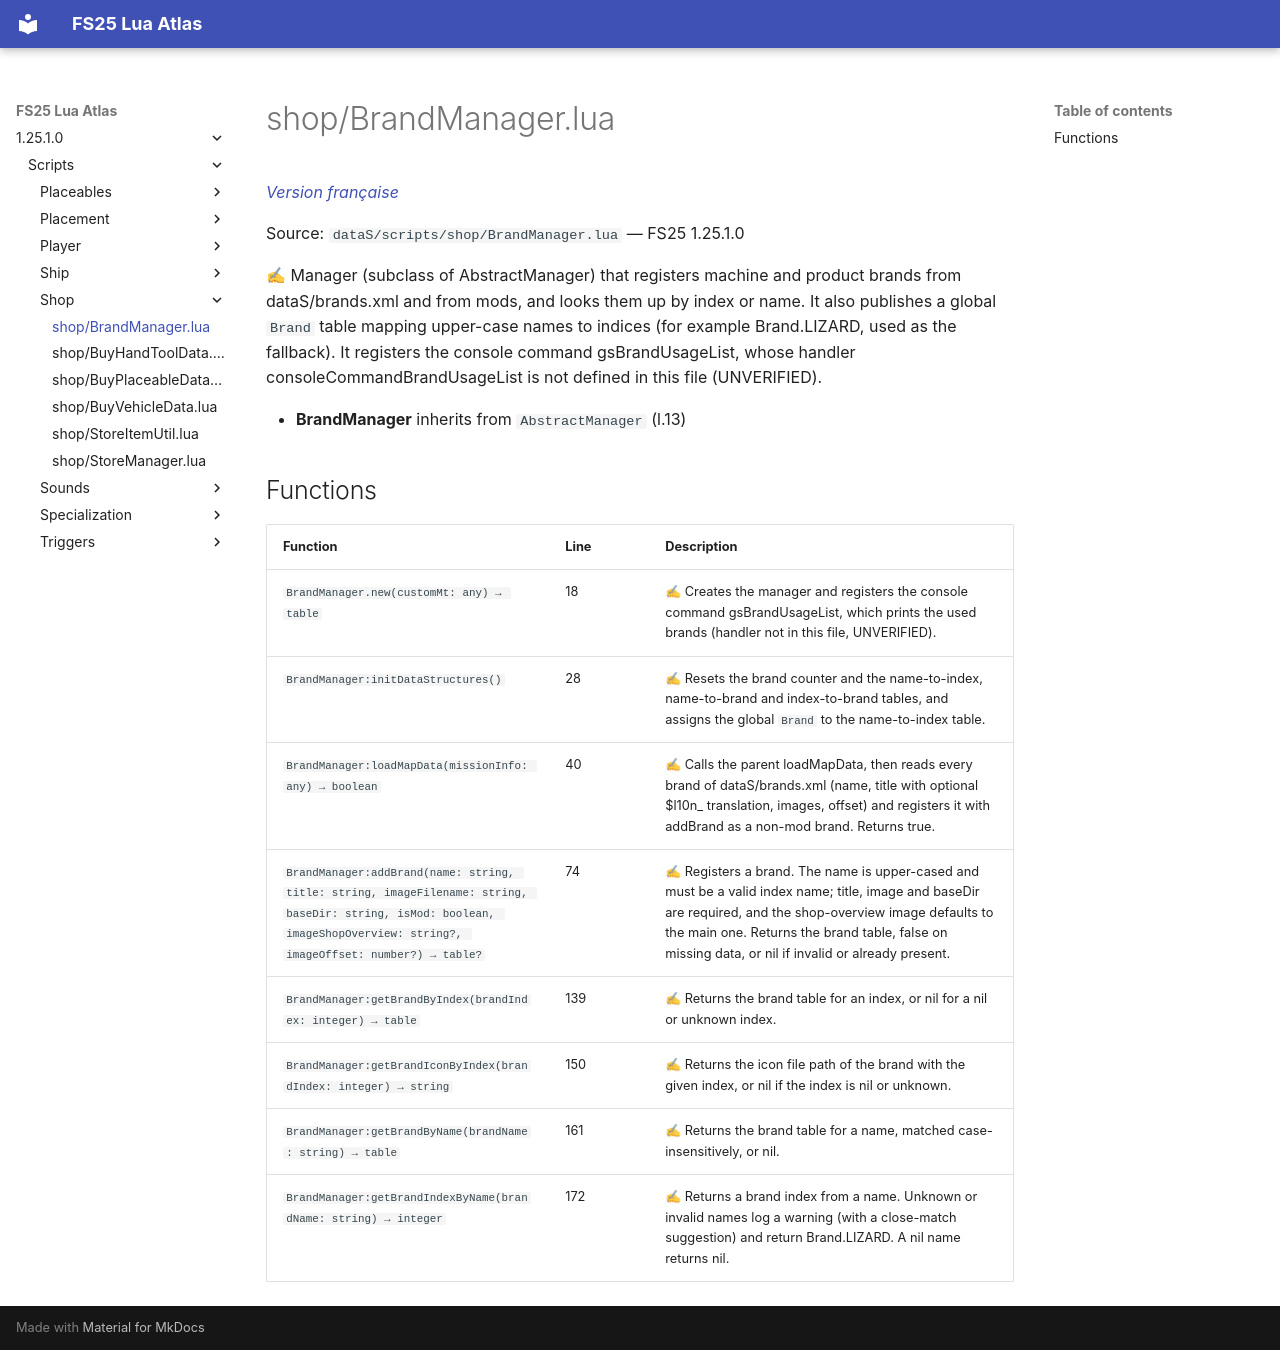

repository: Tim0219800/fs25-lua-atlas · page: 1.25.1.0/scripts/shop/BrandManager.html · generator: mkdocs

# shop/BrandManager.lua

*[Version française](../../fr/scripts/shop/BrandManager.md)*

Source: `dataS/scripts/shop/BrandManager.lua` — FS25 1.25.1.0

✍ Manager (subclass of AbstractManager) that registers machine and product brands from dataS/brands.xml and from mods, and looks them up by index or name. It also publishes a global `Brand` table mapping upper-case names to indices (for example Brand.LIZARD, used as the fallback). It registers the console command gsBrandUsageList, whose handler consoleCommandBrandUsageList is not defined in this file (UNVERIFIED).

- **BrandManager** inherits from `AbstractManager` (l.13)

## Functions

| Function | Line | Description |
|---|---|---|
| `BrandManager.new(customMt: any) → table` | 18 | ✍ Creates the manager and registers the console command gsBrandUsageList, which prints the used brands (handler not in this file, UNVERIFIED). |
| `BrandManager:initDataStructures()` | 28 | ✍ Resets the brand counter and the name-to-index, name-to-brand and index-to-brand tables, and assigns the global `Brand` to the name-to-index table. |
| `BrandManager:loadMapData(missionInfo: any) → boolean` | 40 | ✍ Calls the parent loadMapData, then reads every brand of dataS/brands.xml (name, title with optional $l10n_ translation, images, offset) and registers it with addBrand as a non-mod brand. Returns true. |
| `BrandManager:addBrand(name: string, title: string, imageFilename: string, baseDir: string, isMod: boolean, imageShopOverview: string?, imageOffset: number?) → table?` | 74 | ✍ Registers a brand. The name is upper-cased and must be a valid index name; title, image and baseDir are required, and the shop-overview image defaults to the main one. Returns the brand table, false on missing data, or nil if invalid or already present. |
| `BrandManager:getBrandByIndex(brandIndex: integer) → table` | 139 | ✍ Returns the brand table for an index, or nil for a nil or unknown index. |
| `BrandManager:getBrandIconByIndex(brandIndex: integer) → string` | 150 | ✍ Returns the icon file path of the brand with the given index, or nil if the index is nil or unknown. |
| `BrandManager:getBrandByName(brandName: string) → table` | 161 | ✍ Returns the brand table for a name, matched case-insensitively, or nil. |
| `BrandManager:getBrandIndexByName(brandName: string) → integer` | 172 | ✍ Returns a brand index from a name. Unknown or invalid names log a warning (with a close-match suggestion) and return Brand.LIZARD. A nil name returns nil. |
